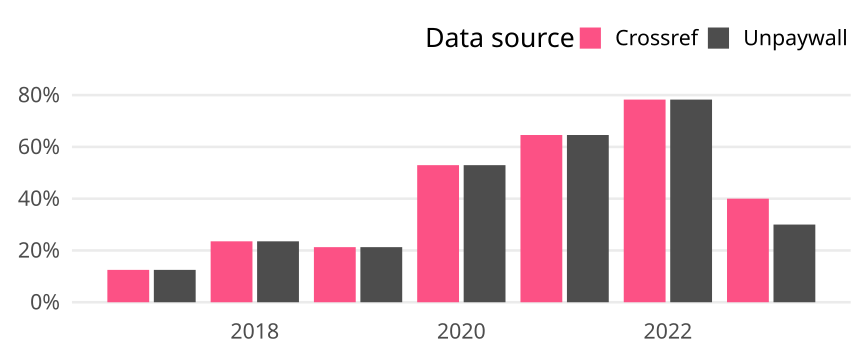

The file beside this chart, header and first rows:
cr_year, cat, article_total, name, oa_articles, oa_share
2017, Germany, 32, Crossref, 4, 0.125
2017, Germany, 32, Unpaywall, 4, 0.125
2018, Germany, 34, Crossref, 8, 0.2353
2018, Germany, 34, Unpaywall, 8, 0.2353
2019, Germany, 47, Crossref, 10, 0.2128
2019, Germany, 47, Unpaywall, 10, 0.2128
2020, Germany, 34, Crossref, 18, 0.5294
2020, Germany, 34, Unpaywall, 18, 0.5294
2021, Germany, 48, Crossref, 31, 0.6458
2021, Germany, 48, Unpaywall, 31, 0.6458
2022, Germany, 23, Crossref, 18, 0.7826
2022, Germany, 23, Unpaywall, 18, 0.7826
2023, Germany, 10, Crossref, 4, 0.4
2023, Germany, 10, Unpaywall, 3, 0.3
